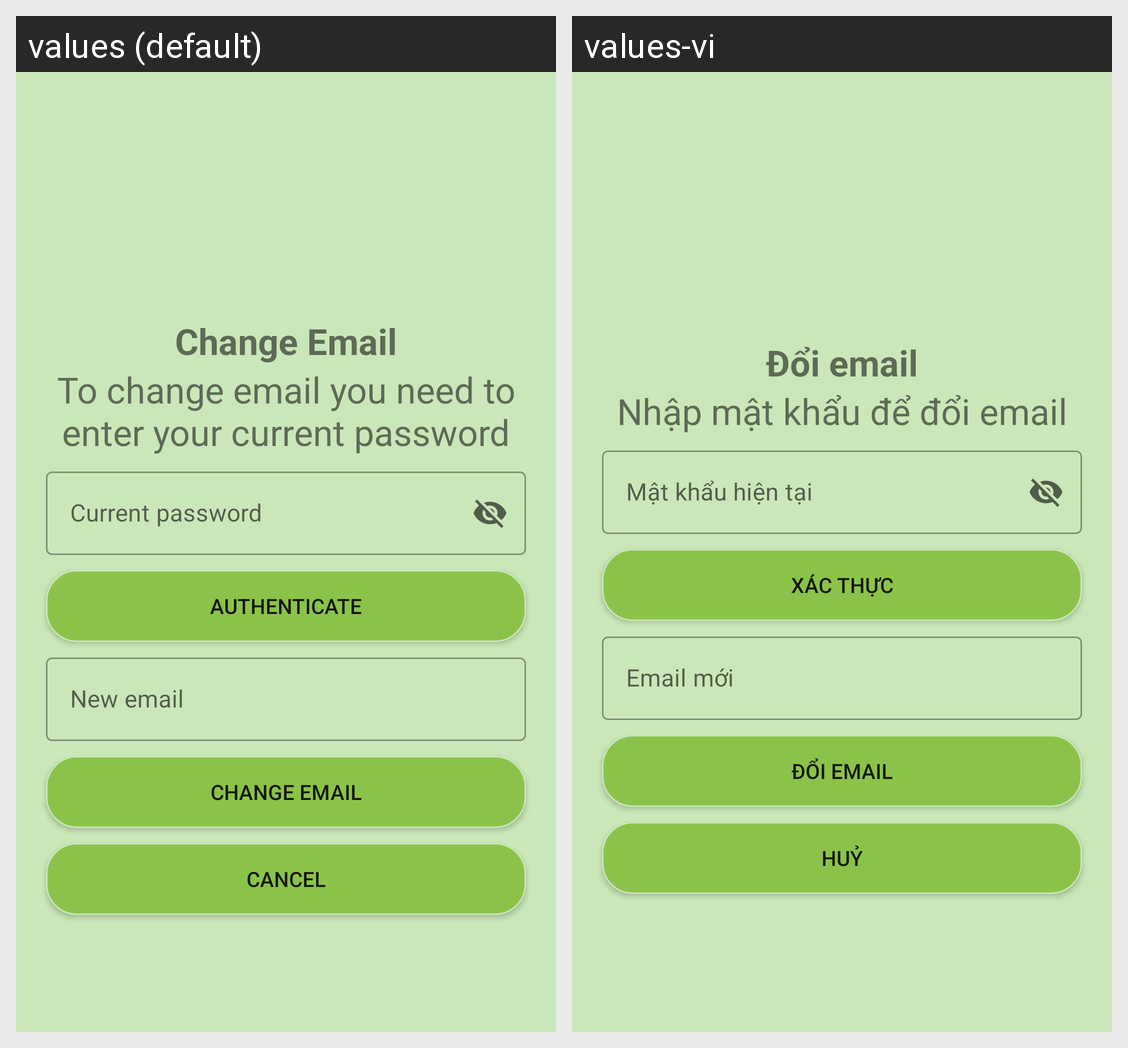

Here is an Android app screen in its default locale and in the app's own translations. Write out the translated-string differences for the strings that appear on this screen.
Android screen res/layout/activity_change_email.xml rendered under 2 locales, left to right: values (default), values-vi. Device: Nexus 5 (rendered at 1080×1920; each locale shown at half size, 540×960, under a caption strip naming it); theme Theme.CSC13009AndroidCKDP.
Strings drawn on this screen, with the default value and each locale's value (text and hints the layout hard-codes, and strings that could not be matched under every locale, appear in the picture but are not listed):

change_email
  values: Change Email
  values-vi: Đổi email

change_email_description
  values: To change email you need to enter your current password
  values-vi: Nhập mật khẩu để đổi email

current_password
  values: Current password
  values-vi: Mật khẩu hiện tại

authenticate
  values: Authenticate
  values-vi: Xác thực

new_email
  values: New email
  values-vi: Email mới

cancel
  values: Cancel
  values-vi: Huỷ
